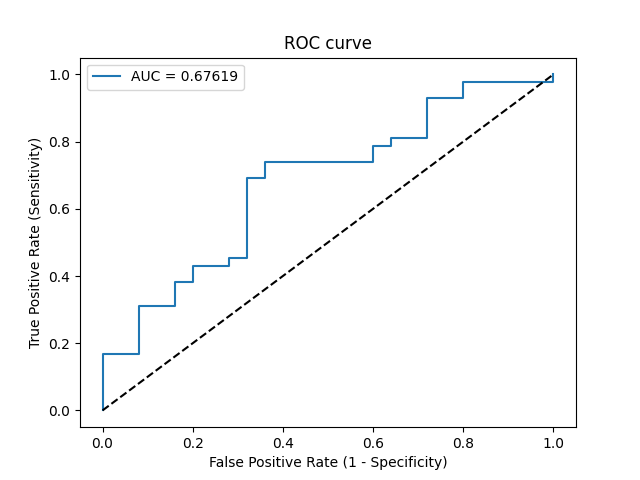

The table this chart was drawn from, first rows:
Threshold, Sensitivity, Specificity, NPV, PPV
inf, 0.0, 1.0, 0.3731, 0
0.8254, 0.02381, 1.0, 0.3788, 1.0
0.7486, 0.1667, 1.0, 0.4167, 1.0
0.715, 0.1667, 0.92, 0.3966, 0.7778
0.702, 0.3095, 0.92, 0.4423, 0.8667
0.6883, 0.3095, 0.84, 0.42, 0.7647
0.6828, 0.381, 0.84, 0.4468, 0.8
0.6817, 0.381, 0.8, 0.4348, 0.7619
0.679, 0.4286, 0.8, 0.4545, 0.7826
0.6726, 0.4286, 0.72, 0.4286, 0.72
0.6713, 0.4524, 0.72, 0.439, 0.7308
0.6705, 0.4524, 0.68, 0.425, 0.7037
0.6501, 0.6905, 0.68, 0.5667, 0.7838
0.6472, 0.6905, 0.64, 0.5517, 0.7632
0.6425, 0.7381, 0.64, 0.5926, 0.775
0.6381, 0.7381, 0.4, 0.4762, 0.6739
0.6289, 0.7857, 0.4, 0.5263, 0.6875
0.6277, 0.7857, 0.36, 0.5, 0.6735
0.6276, 0.8095, 0.36, 0.5294, 0.68
0.6247, 0.8095, 0.28, 0.4667, 0.6538
0.6097, 0.9286, 0.28, 0.7, 0.6842
0.5979, 0.9286, 0.2, 0.625, 0.661
0.5918, 0.9762, 0.2, 0.8333, 0.6721
0.567, 0.9762, 0.0, 0.0, 0.6212
0.5526, 1.0, 0.0, 0, 0.6269
